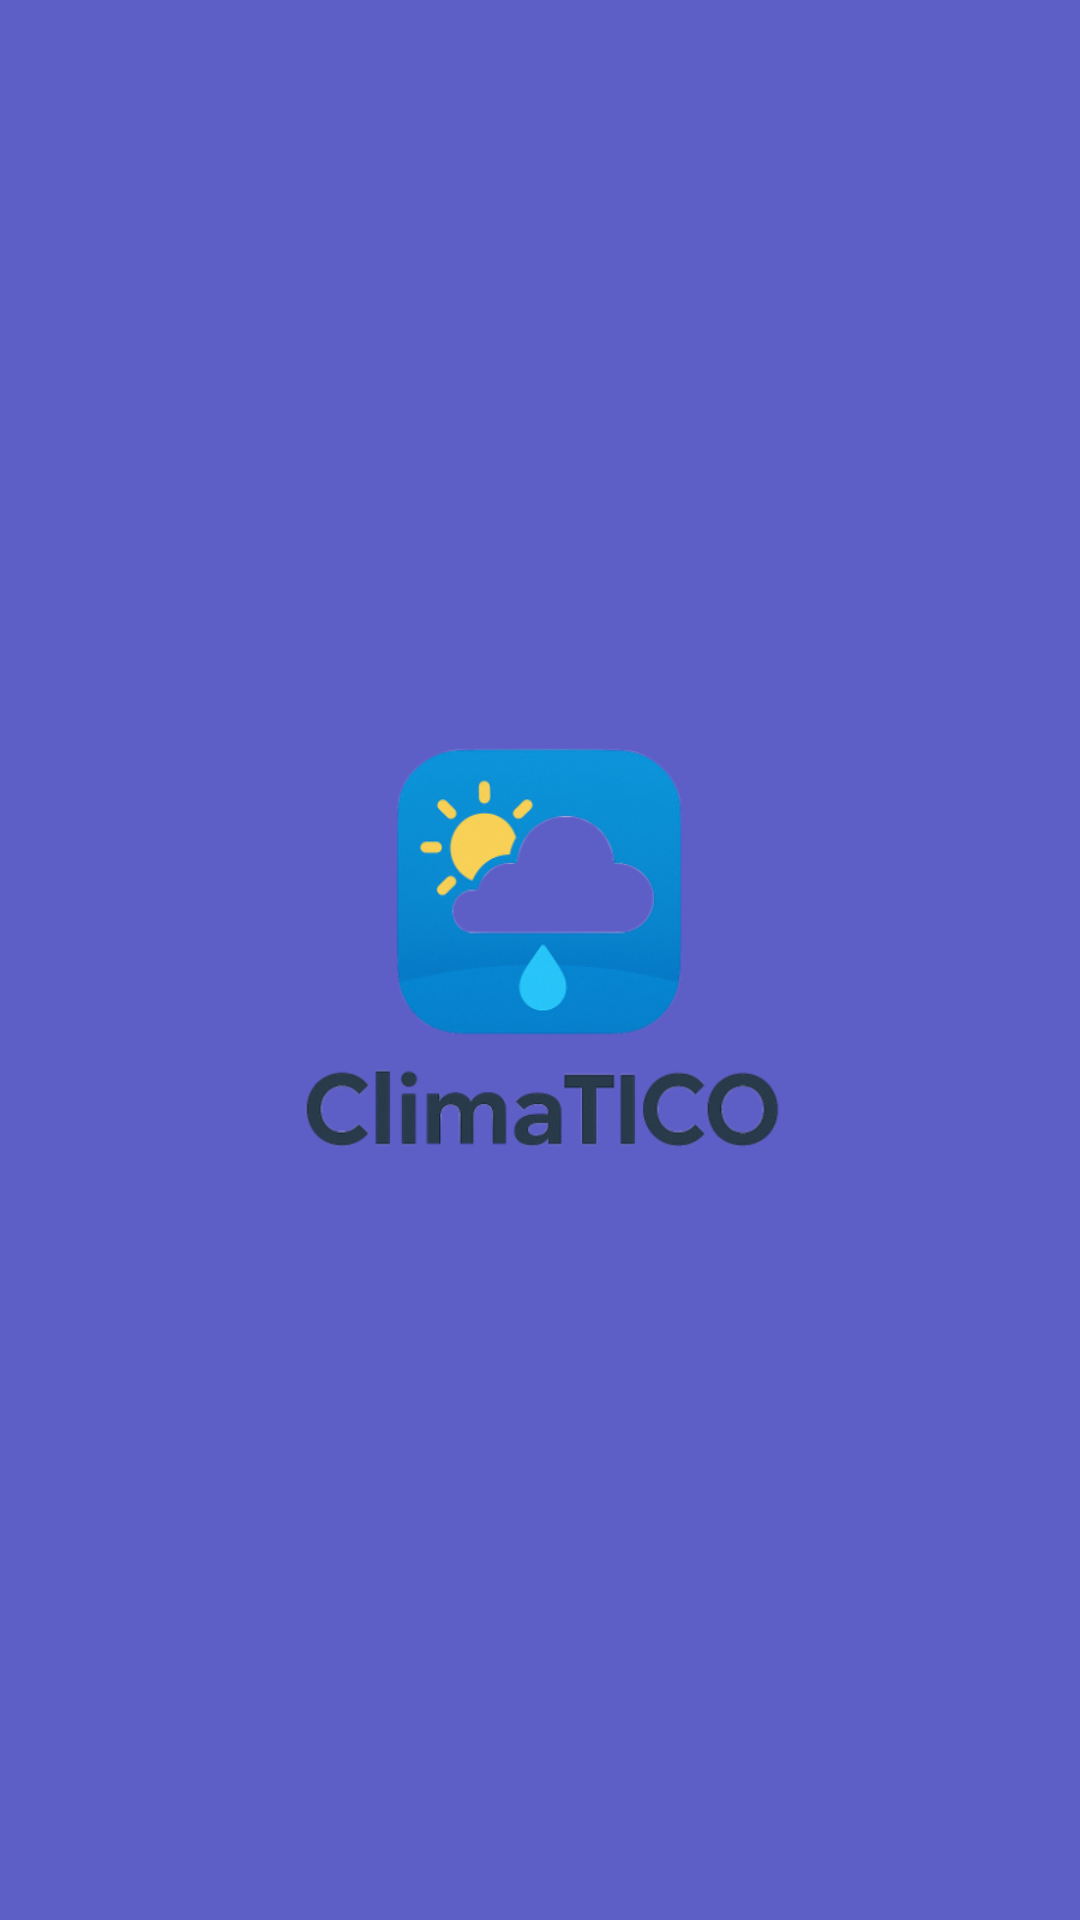

Android layout source for this screen:
<!-- AndroidManifest.xml: application theme Theme.ClimaTICO -->
<!-- res/layout/activity_splash_screen.xml -->
<?xml version="1.0" encoding="utf-8"?>
<androidx.constraintlayout.widget.ConstraintLayout xmlns:android="http://schemas.android.com/apk/res/android"
    xmlns:app="http://schemas.android.com/apk/res-auto"
    xmlns:tools="http://schemas.android.com/tools"
    android:id="@+id/main"
    android:layout_width="match_parent"
    android:layout_height="match_parent"
    tools:context=".SplashScreenActivity"
    android:background="@color/blue">

    <ImageView
        android:layout_width="match_parent"
        android:layout_height="200dp"
        android:src="@drawable/climatico_logo"
        app:layout_constraintBottom_toBottomOf="parent"
        app:layout_constraintEnd_toEndOf="parent"
        app:layout_constraintStart_toStartOf="parent"
        app:layout_constraintTop_toTopOf="parent"
        android:paddingHorizontal="24dp"></ImageView>
</androidx.constraintlayout.widget.ConstraintLayout>
<!-- resources referenced by this layout -->
<resources>
  <color name="blue">#5E5EC7</color>
  <!-- drawable climatico_logo: png bitmap (drawable, 132341 bytes) -->
  <style name="Theme.ClimaTICO" parent="Base.Theme.ClimaTICO" />
  <style name="Base.Theme.ClimaTICO" parent="Theme.Material3.DayNight.NoActionBar">
          
          
      </style>
</resources>
